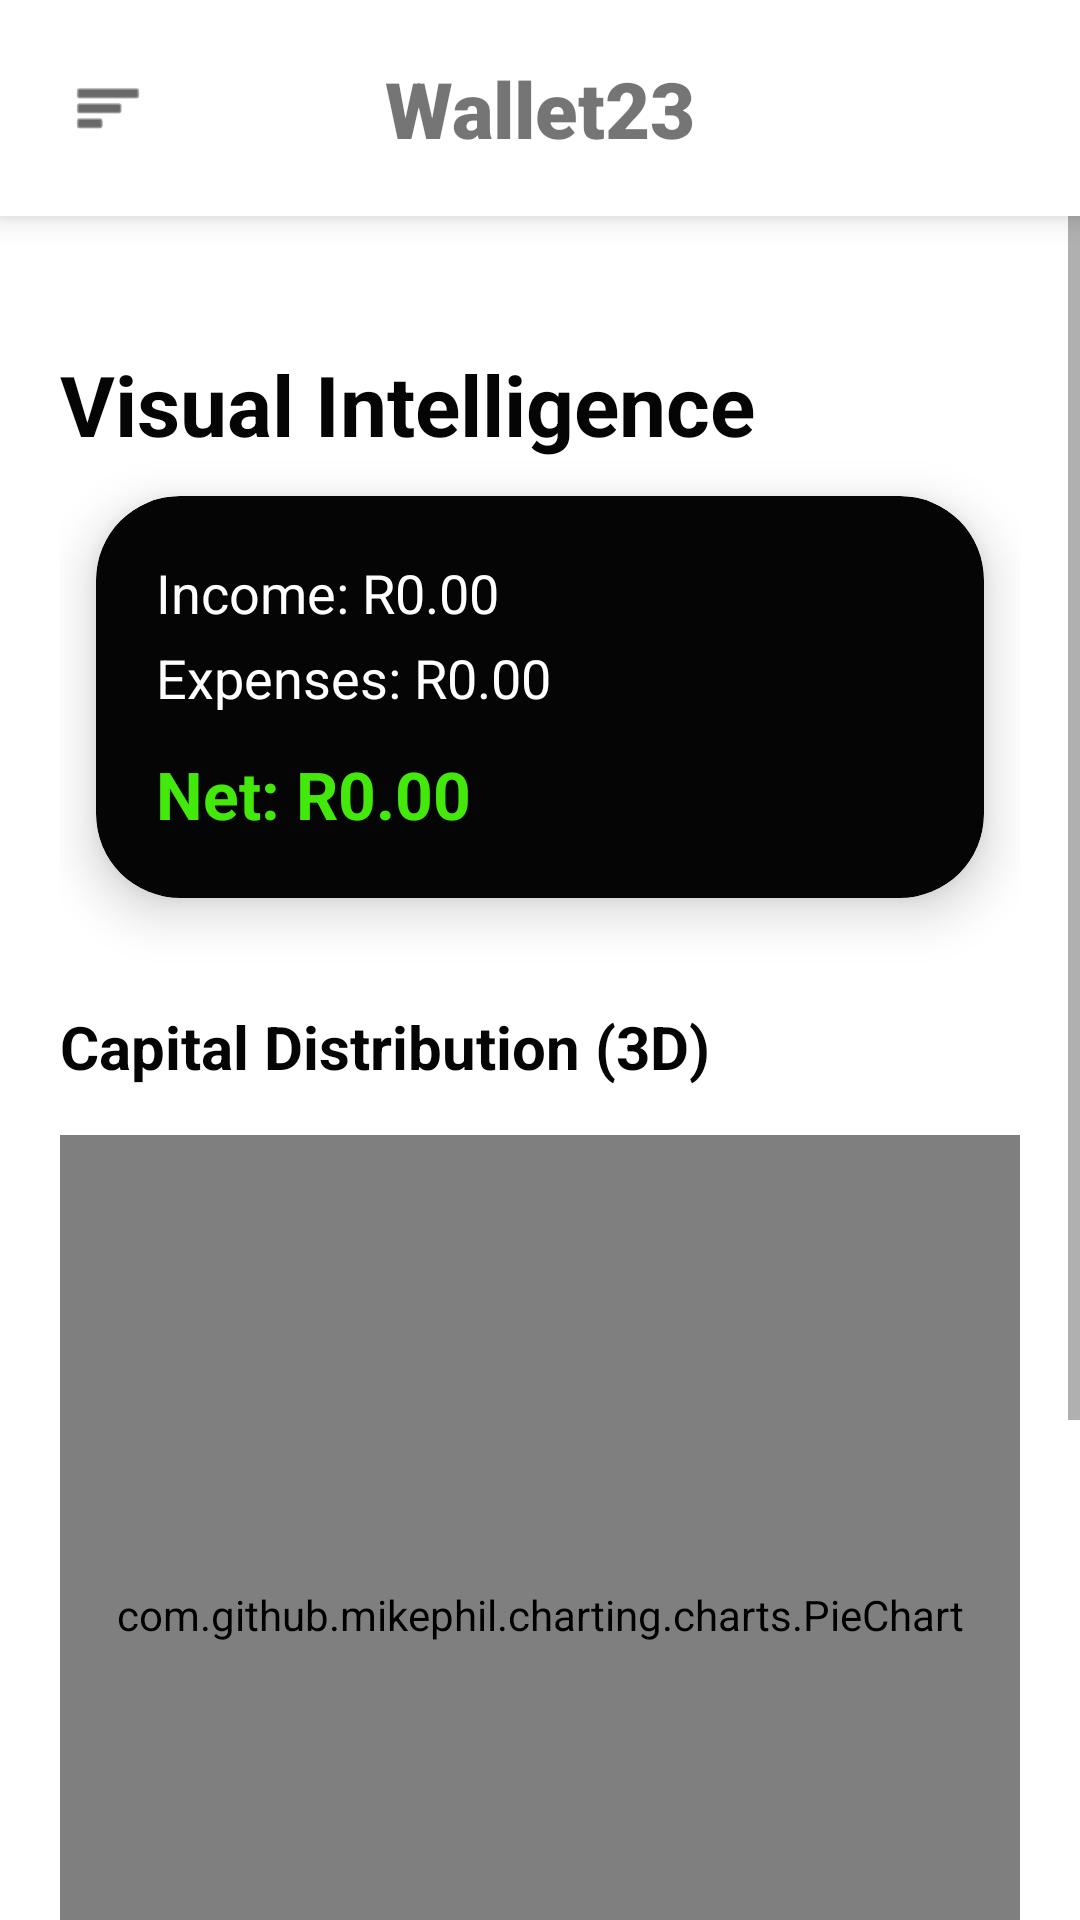

The Android layout XML behind this screen, and the referenced resources:
<!-- AndroidManifest.xml: application theme Theme.BudgetApplication -->
<!-- res/layout/activity_budget.xml -->
<?xml version="1.0" encoding="utf-8"?>

<androidx.constraintlayout.widget.ConstraintLayout xmlns:android="http://schemas.android.com/apk/res/android"
    xmlns:app="http://schemas.android.com/apk/res-auto"
    android:layout_width="match_parent"
    android:layout_height="match_parent"
    android:background="@color/white">

    <include
        android:id="@+id/toolbar"
        layout="@layout/layout_toolbar"
        app:layout_constraintTop_toTopOf="parent" />

    <ScrollView
        android:layout_width="match_parent"
        android:layout_height="0dp"
        app:layout_constraintBottom_toBottomOf="parent"
        app:layout_constraintTop_toBottomOf="@id/toolbar">

        <LinearLayout
            android:orientation="vertical"
            android:padding="20dp"
            android:layout_width="match_parent"
            android:layout_height="wrap_content">

            <TextView
                android:layout_width="wrap_content"
                android:layout_height="wrap_content"
                android:layout_marginTop="24dp"
                android:text="Visual Intelligence"
                android:textColor="@color/black"
                android:textSize="28sp"
                android:textStyle="bold" />

            <com.google.android.material.card.MaterialCardView
                style="@style/ModernCard"
                android:layout_width="match_parent"
                android:layout_height="wrap_content"
                android:layout_marginTop="16dp"
                app:cardBackgroundColor="@color/black">

                <LinearLayout
                    android:orientation="vertical"
                    android:padding="20dp"
                    android:layout_width="match_parent"
                    android:layout_height="wrap_content">

                    <TextView
                        android:id="@+id/totalIncomeText"
                        android:layout_width="wrap_content"
                        android:layout_height="wrap_content"
                        android:text="Income: R0.00"
                        android:textColor="@color/white"
                        android:textSize="18sp" />

                    <TextView
                        android:id="@+id/totalExpenseText"
                        android:layout_width="wrap_content"
                        android:layout_height="wrap_content"
                        android:layout_marginTop="4dp"
                        android:text="Expenses: R0.00"
                        android:textColor="@color/white"
                        android:textSize="18sp" />

                    <TextView
                        android:id="@+id/balanceText"
                        android:layout_width="wrap_content"
                        android:layout_height="wrap_content"
                        android:layout_marginTop="12dp"
                        android:text="Net: R0.00"
                        android:textColor="@color/lime_green"
                        android:textSize="22sp"
                        android:textStyle="bold" />
                </LinearLayout>
            </com.google.android.material.card.MaterialCardView>

            <TextView
                android:layout_width="wrap_content"
                android:layout_height="wrap_content"
                android:layout_marginTop="24dp"
                android:text="Capital Distribution (3D)"
                android:textColor="@color/black"
                android:textSize="20sp"
                android:textStyle="bold" />

            
            <com.github.mikephil.charting.charts.PieChart
                android:id="@+id/pieChart"
                android:layout_width="match_parent"
                android:layout_height="320dp"
                android:layout_marginTop="16dp" />

            <LinearLayout
                android:id="@+id/llGoalCharts"
                android:layout_width="match_parent"
                android:layout_height="wrap_content"
                android:orientation="vertical"
                android:layout_marginTop="24dp"/>

            <TextView
                android:id="@+id/explanationText"
                android:layout_width="match_parent"
                android:layout_height="wrap_content"
                android:layout_marginTop="20dp"
                android:lineSpacingExtra="4dp"
                android:text="Synchronizing budget metrics..."
                android:textColor="@color/black"
                android:textSize="16sp" />

            <Button
                android:id="@+id/backBtn"
                style="@style/NeonButton"
                android:layout_width="match_parent"
                android:layout_height="60dp"
                android:layout_marginTop="32dp"
                android:text="Back to Base" />

        </LinearLayout>
    </ScrollView>

    
    <com.google.android.material.card.MaterialCardView
        android:id="@+id/transactionPopup"
        android:layout_width="260dp"
        android:layout_height="wrap_content"
        android:visibility="gone"
        app:cardCornerRadius="20dp"
        app:cardElevation="16dp"
        app:strokeColor="@color/lime_green"
        app:strokeWidth="1dp"
        app:layout_constraintBottom_toBottomOf="parent"
        app:layout_constraintEnd_toEndOf="parent"
        app:layout_constraintStart_toStartOf="parent"
        app:layout_constraintTop_toTopOf="parent">

        <LinearLayout
            android:layout_width="match_parent"
            android:layout_height="wrap_content"
            android:orientation="vertical"
            android:padding="16dp"
            android:background="@color/glass_white">

            <TextView
                android:id="@+id/tvPopupHeader"
                android:layout_width="wrap_content"
                android:layout_height="wrap_content"
                android:text="Transaction Data"
                android:textColor="@color/black"
                android:textStyle="bold"
                android:textSize="16sp"/>

            <TextView
                android:id="@+id/tvPopupContent"
                android:layout_width="match_parent"
                android:layout_height="wrap_content"
                android:layout_marginTop="8dp"
                android:textColor="@color/accent_gray"
                android:textSize="14sp"/>
        </LinearLayout>
    </com.google.android.material.card.MaterialCardView>

</androidx.constraintlayout.widget.ConstraintLayout>
<!-- res/layout/layout_toolbar.xml (included above) -->
<?xml version="1.0" encoding="utf-8"?>

<androidx.constraintlayout.widget.ConstraintLayout xmlns:android="http://schemas.android.com/apk/res/android"
    xmlns:app="http://schemas.android.com/apk/res-auto"
    android:id="@+id/toolbarLayout"
    android:layout_width="match_parent"
    android:layout_height="72dp"
    android:background="@color/white"
    android:elevation="6dp">

    <ImageView
        android:id="@+id/btnMenu"
        android:layout_width="56dp"
        android:layout_height="56dp"
        android:layout_marginStart="8dp"
        android:padding="16dp"
        android:src="@android:drawable/ic_menu_sort_by_size"
        app:layout_constraintBottom_toBottomOf="parent"
        app:layout_constraintStart_toStartOf="parent"
        app:layout_constraintTop_toTopOf="parent"
        app:tint="@color/black" />

    <TextView
        android:id="@+id/tvToolbarTitle"
        android:layout_width="wrap_content"
        android:layout_height="wrap_content"
        android:fontFamily="sans-serif-black"
        android:text="Wallet23"
        android:textSize="26sp"
        android:textStyle="bold"
        app:layout_constraintBottom_toBottomOf="parent"
        app:layout_constraintEnd_toEndOf="parent"
        app:layout_constraintStart_toStartOf="parent"
        app:layout_constraintTop_toTopOf="parent" />

</androidx.constraintlayout.widget.ConstraintLayout>
<!-- resources referenced by this layout -->
<resources>
  <color name="accent_gray">#8E8E93</color>
  <color name="black">#FF050505</color>
  <color name="glass_white">#CCFFFFFF</color>
  <color name="lime_green">#43E90B</color>
  <color name="white">#FFFFFFFF</color>
  <style name="ModernCard" parent="Widget.MaterialComponents.CardView">
          <item name="cardCornerRadius">28dp</item>
          <item name="cardElevation">10dp</item>
          <item name="android:layout_margin">12dp</item>
          <item name="cardBackgroundColor">@color/white</item>
      </style>
  <style name="NeonButton" parent="Widget.MaterialComponents.Button">
          <item name="backgroundTint">@color/lime_green</item>
          <item name="android:textColor">@color/black</item>
          <item name="cornerRadius">16dp</item>
          <item name="textAllCaps">false</item>
          <item name="android:textStyle">bold</item>
      </style>
  <style name="Theme.BudgetApplication" parent="Base.Theme.BudgetApplication" />
  <style name="Base.Theme.BudgetApplication" parent="Theme.MaterialComponents.DayNight.NoActionBar">
          <item name="colorPrimary">@color/lime_green</item>
          <item name="colorPrimaryVariant">@color/deep_lime</item>
          <item name="colorOnPrimary">@color/black</item>
          <item name="android:statusBarColor">@color/white</item>
          <item name="android:windowLightStatusBar">true</item>
          <item name="android:windowBackground">@color/white</item>
  
          
          <item name="android:windowActivityTransitions">true</item>
          <item name="android:windowEnterTransition">@android:transition/fade</item>
          <item name="android:windowExitTransition">@android:transition/fade</item>
      </style>
  <color name="deep_lime">#35C000</color>
</resources>
